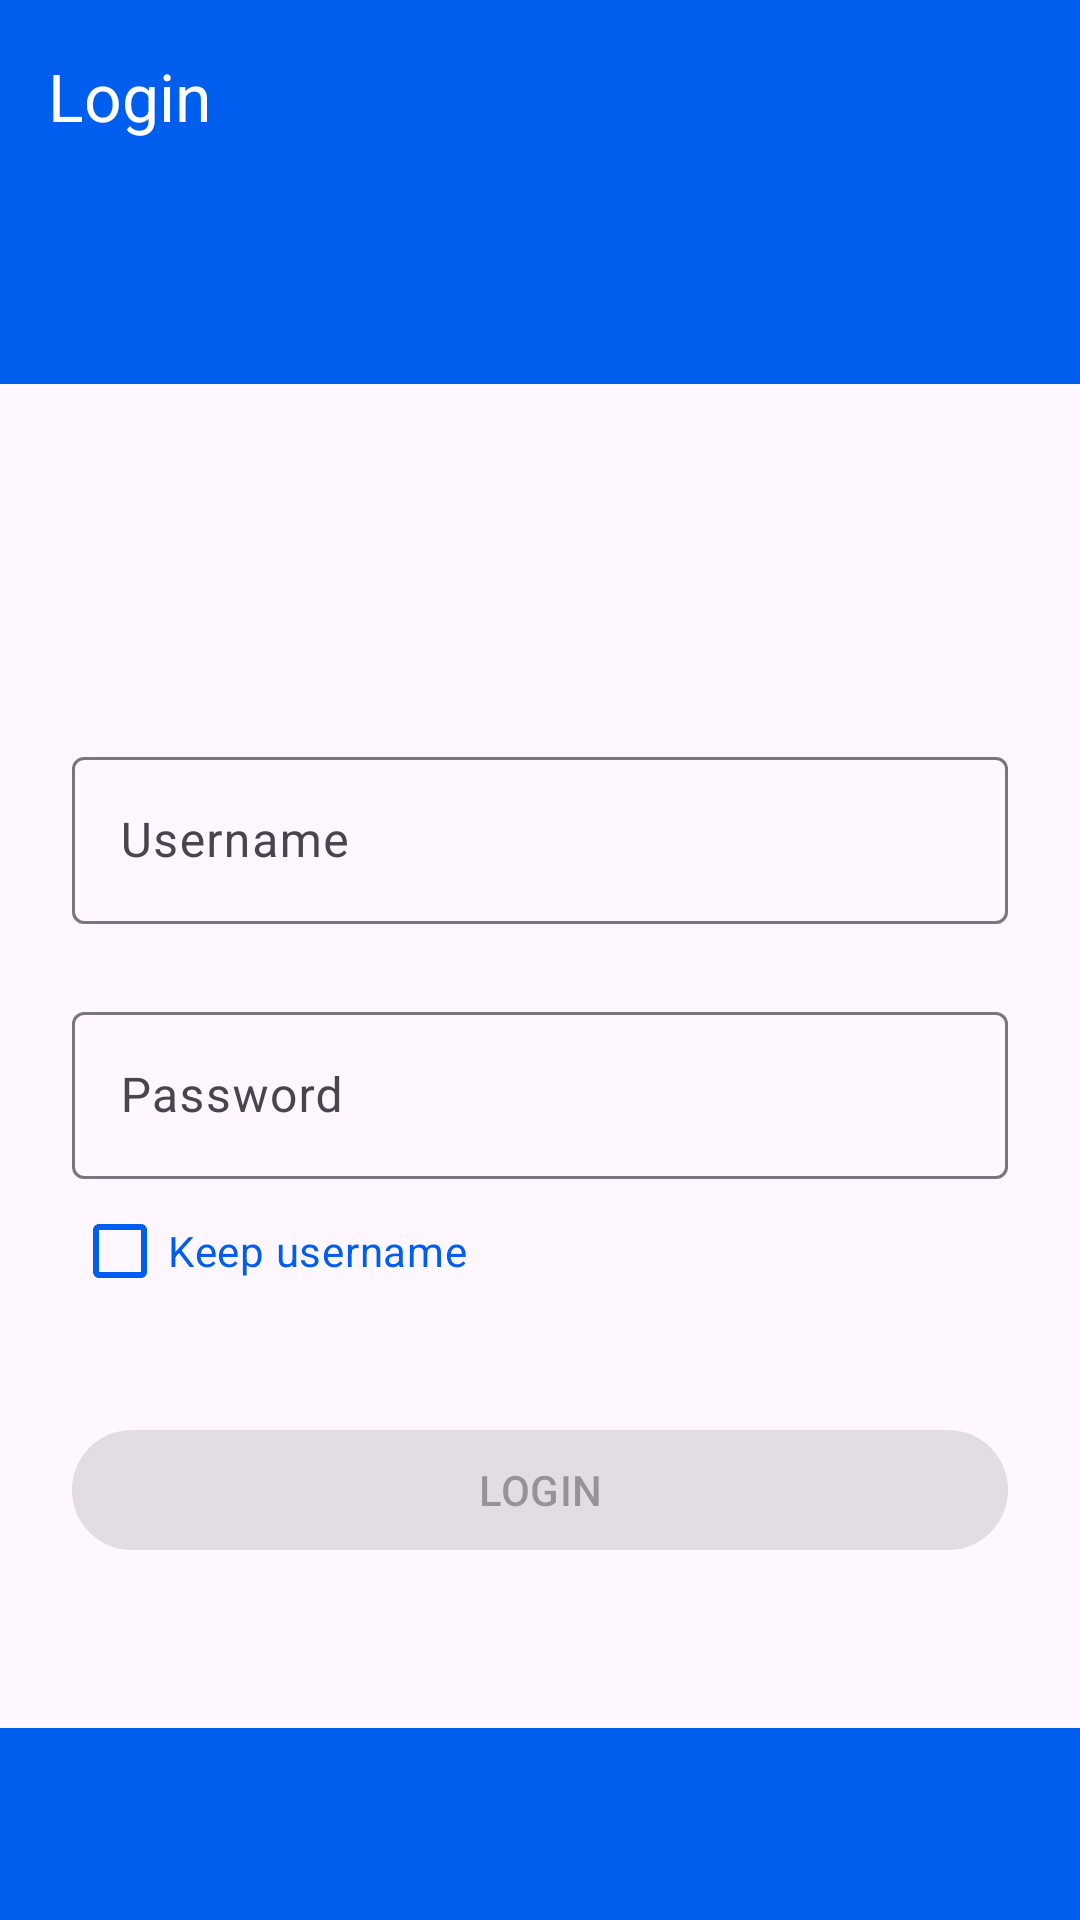

Android layout source for this screen:
<!-- AndroidManifest.xml: activity theme Theme.Pitjarus -->
<!-- res/layout/activity_login.xml -->
<?xml version="1.0" encoding="utf-8"?>
<androidx.constraintlayout.widget.ConstraintLayout xmlns:android="http://schemas.android.com/apk/res/android"
    xmlns:app="http://schemas.android.com/apk/res-auto"
    xmlns:tools="http://schemas.android.com/tools"
    android:layout_width="match_parent"
    android:layout_height="match_parent">

    <com.google.android.material.appbar.AppBarLayout
        android:id="@+id/app_bar"
        android:layout_width="match_parent"
        android:layout_height="wrap_content"
        android:backgroundTint="?attr/colorPrimary"
        app:elevation="0dp"
        app:layout_constraintTop_toTopOf="parent"
        app:liftOnScroll="false">

        <com.google.android.material.appbar.MaterialToolbar
            android:id="@+id/toolbar"
            android:layout_width="match_parent"
            android:layout_height="?attr/actionBarSize"
            app:subtitleTextColor="@color/white"
            app:title="@string/label_login"
            app:titleTextColor="@color/white"
            tools:subtitle="User 1"
            tools:title="Activity" />
    </com.google.android.material.appbar.AppBarLayout>

    <View
        android:layout_width="match_parent"
        android:layout_height="64dp"
        android:background="?attr/colorPrimary"
        app:layout_constraintTop_toBottomOf="@id/app_bar" />

    <com.google.android.material.textfield.TextInputLayout
        android:id="@+id/username"
        android:layout_width="0dp"
        android:layout_height="wrap_content"
        android:layout_marginStart="24dp"
        android:layout_marginEnd="24dp"
        android:layout_marginBottom="16dp"
        android:hint="@string/username"
        app:layout_constraintBottom_toTopOf="@+id/password"
        app:layout_constraintEnd_toEndOf="parent"
        app:layout_constraintHorizontal_bias="0.5"
        app:layout_constraintStart_toStartOf="parent"
        app:layout_constraintTop_toTopOf="parent"
        app:layout_constraintVertical_chainStyle="packed"
        app:layout_constraintWidth_max="325dp"
        app:startIconDrawable="@drawable/round_account_circle_24"
        app:startIconTint="?attr/colorPrimary">

        <com.google.android.material.textfield.TextInputEditText
            android:id="@+id/usernameEditText"
            android:layout_width="match_parent"
            android:layout_height="match_parent"
            android:imeOptions="actionNext"
            android:inputType="text"
            android:selectAllOnFocus="true" />
    </com.google.android.material.textfield.TextInputLayout>

    <com.google.android.material.textfield.TextInputLayout
        android:id="@+id/password"
        android:layout_width="0dp"
        android:layout_height="wrap_content"
        android:layout_marginStart="24dp"
        android:layout_marginTop="8dp"
        android:layout_marginEnd="24dp"
        android:hint="@string/password_hint"
        app:layout_constraintBottom_toBottomOf="parent"
        app:layout_constraintEnd_toEndOf="parent"
        app:layout_constraintHorizontal_bias="0.5"
        app:layout_constraintStart_toStartOf="parent"
        app:layout_constraintTop_toBottomOf="@+id/username"
        app:layout_constraintWidth_max="325dp"
        app:startIconDrawable="@drawable/baseline_lock_24"
        app:startIconTint="?attr/colorPrimary">

        <com.google.android.material.textfield.TextInputEditText
            android:id="@+id/passwordEditText"
            android:layout_width="match_parent"
            android:layout_height="match_parent"
            android:imeOptions="actionDone"
            android:inputType="textPassword"
            android:selectAllOnFocus="true" />
    </com.google.android.material.textfield.TextInputLayout>

    <com.google.android.material.checkbox.MaterialCheckBox
        android:id="@+id/keepUsername"
        android:layout_width="wrap_content"
        android:layout_height="wrap_content"
        android:buttonTint="?attr/colorPrimary"
        android:text="@string/keep_username"
        android:textColor="?attr/colorPrimary"
        app:layout_constraintStart_toStartOf="@id/password"
        app:layout_constraintTop_toBottomOf="@id/password" />

    <com.google.android.material.button.MaterialButton
        android:id="@+id/login"
        android:layout_width="0dp"
        android:layout_height="wrap_content"
        android:layout_gravity="start"
        android:enabled="false"
        android:text="@string/action_sign_in"
        app:layout_constraintBottom_toBottomOf="parent"
        app:layout_constraintEnd_toEndOf="@id/password"
        app:layout_constraintStart_toStartOf="@id/password"
        app:layout_constraintTop_toBottomOf="@+id/keepUsername"
        app:layout_constraintVertical_bias="0.20999998" />

    <View
        android:layout_width="match_parent"
        android:layout_height="64dp"
        android:background="?attr/colorPrimary"
        app:layout_constraintBottom_toBottomOf="parent" />

    <ProgressBar
        android:id="@+id/loading"
        android:layout_width="wrap_content"
        android:layout_height="wrap_content"
        android:layout_gravity="center"
        android:layout_marginStart="32dp"
        android:layout_marginTop="64dp"
        android:layout_marginEnd="32dp"
        android:layout_marginBottom="64dp"
        android:visibility="gone"
        app:layout_constraintBottom_toBottomOf="parent"
        app:layout_constraintEnd_toEndOf="@+id/password"
        app:layout_constraintStart_toStartOf="@+id/password"
        app:layout_constraintTop_toTopOf="parent"
        app:layout_constraintVertical_bias="0.3" />

</androidx.constraintlayout.widget.ConstraintLayout>
<!-- resources referenced by this layout -->
<resources>
  <color name="white">#FFFFFFFF</color>
  <string name="action_sign_in">LOGIN</string>
  <string name="keep_username">Keep username</string>
  <string name="label_login">Login</string>
  <string name="password_hint">Password</string>
  <string name="username">Username</string>
  <style name="Theme.Pitjarus" parent="Base.Theme.Pitjarus" />
  <style name="Base.Theme.Pitjarus" parent="Theme.Material3.DayNight.NoActionBar">
          
          
          <item name="colorPrimary">@color/primary</item>
      </style>
  <color name="primary">#005eef</color>
</resources>
